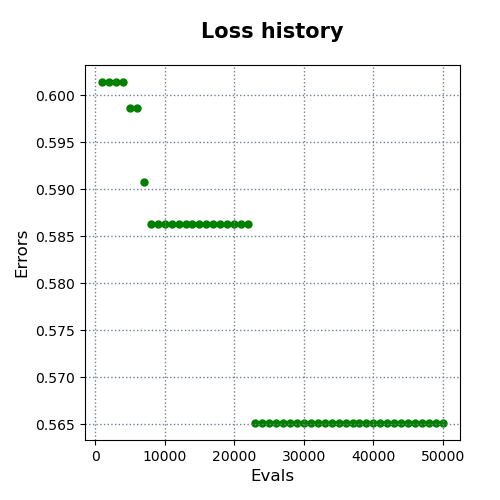

Data behind this chart, as committed beside it:
evals, errors
1000, 0.6014
2000, 0.6014
3000, 0.6014
4000, 0.6014
5000, 0.5987
6000, 0.5987
7000, 0.5907
8000, 0.5863
9000, 0.5863
10000, 0.5863
11000, 0.5863
12000, 0.5863
13000, 0.5863
14000, 0.5863
15000, 0.5863
16000, 0.5863
17000, 0.5863
18000, 0.5863
19000, 0.5863
20000, 0.5863
21000, 0.5863
22000, 0.5863
23000, 0.5652
24000, 0.5652
25000, 0.5652
26000, 0.5652
27000, 0.5652
28000, 0.5652
29000, 0.5652
30000, 0.5652
31000, 0.5652
32000, 0.5652
33000, 0.5652
34000, 0.5652
35000, 0.5652
36000, 0.5652
37000, 0.5652
38000, 0.5652
39000, 0.5652
40000, 0.5652
41000, 0.5652
42000, 0.5652
43000, 0.5652
44000, 0.5652
45000, 0.5652
46000, 0.5652
47000, 0.5652
48000, 0.5652
49000, 0.5652
50000, 0.5652
